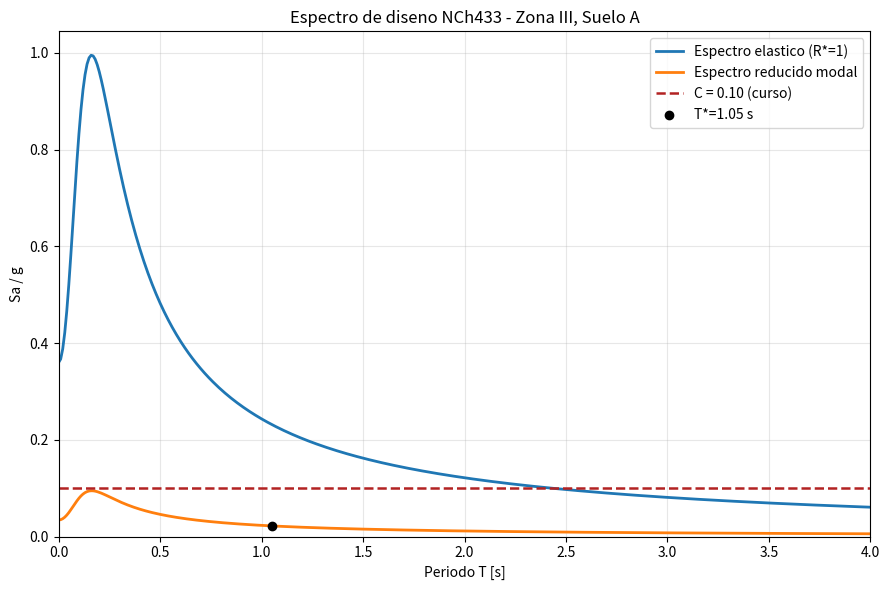

Reproduce this figure in Python.
"""Espectro de diseno NCh433 para el Grupo 1.

Ejecutar:
    python espectro_nch433.py
"""

from __future__ import annotations

from dataclasses import dataclass

import matplotlib.pyplot as plt


@dataclass(frozen=True)
class SoilSpectrumParameters:
    soil_type: str
    S: float
    T0_s: float
    T_prime_s: float
    n: float
    p: float


@dataclass(frozen=True)
class ProjectSeismicData:
    city: str
    seismic_zone: int
    occupation_category: str
    importance_factor: float
    soil: SoilSpectrumParameters
    structural_system: str
    floors: int
    total_seismic_weight_tf: float
    dominant_period_s: float
    R: float
    R0: float


@dataclass(frozen=True)
class SpectrumPoint:
    period_s: float
    alpha: float
    sa_elastic_g: float
    sa_design_g: float


SOIL_A = SoilSpectrumParameters(
    soil_type="A",
    S=0.90,
    T0_s=0.15,
    T_prime_s=0.20,
    n=1.00,
    p=2.0,
)

PROJECT = ProjectSeismicData(
    city="Antofagasta, Chile",
    seismic_zone=3,
    occupation_category="II",
    importance_factor=1.0,
    soil=SOIL_A,
    structural_system="Muros de hormigon armado",
    floors=21,
    total_seismic_weight_tf=8766.65,
    dominant_period_s=1.05,
    R=7.0,
    R0=11.0,
)

COURSE_DESIGN_COEFFICIENT = 0.10


def a0_over_g(seismic_zone: int) -> float:
    values = {1: 0.20, 2: 0.30, 3: 0.40}
    if seismic_zone not in values:
        raise ValueError(f"Zona sismica no soportada: {seismic_zone}")
    return values[seismic_zone]


def cmax_multiplier(R: float) -> float:
    values = {2.0: 0.90, 3.0: 0.60, 4.0: 0.55, 5.5: 0.40, 6.0: 0.35, 7.0: 0.35}
    key = round(R, 2)
    if key not in values:
        raise ValueError(f"R={R} no esta tabulado en Tabla 6.4.")
    return values[key]


def alpha_nch433(period_s: float, soil: SoilSpectrumParameters) -> float:
    ratio = period_s / soil.T0_s
    numerator = 1.0 + 4.5 * ratio**soil.p
    denominator = 1.0 + ratio**3.0
    return numerator / denominator


def r_star(period_s: float, soil: SoilSpectrumParameters, R0: float) -> float:
    return 1.0 + period_s / (0.10 * soil.T0_s + period_s / R0)


def sa_elastic_over_g(period_s: float, project: ProjectSeismicData) -> float:
    return (
        project.importance_factor
        * project.soil.S
        * a0_over_g(project.seismic_zone)
        * alpha_nch433(period_s, project.soil)
    )


def sa_design_over_g(period_s: float, project: ProjectSeismicData) -> float:
    return sa_elastic_over_g(period_s, project) / r_star(
        project.dominant_period_s,
        project.soil,
        project.R0,
    )


def static_coefficients(project: ProjectSeismicData) -> dict[str, float]:
    a0_g = a0_over_g(project.seismic_zone)
    c_raw = (
        2.75
        * project.soil.S
        * a0_g
        / project.R
        * (project.soil.T_prime_s / project.dominant_period_s) ** project.soil.n
    )
    c_min = project.soil.S * a0_g / 6.0
    c_max = cmax_multiplier(project.R) * project.soil.S * a0_g
    c_used = min(max(c_raw, c_min), c_max)
    return {
        "C_raw": c_raw,
        "C_min": c_min,
        "C_max": c_max,
        "C_used": c_used,
    }


def q_limits(project: ProjectSeismicData) -> dict[str, float]:
    coeffs = static_coefficients(project)
    qmin_coeff = project.importance_factor * coeffs["C_min"]
    qmax_coeff = project.importance_factor * coeffs["C_max"]
    return {
        "Qmin_tf": qmin_coeff * project.total_seismic_weight_tf,
        "Qmax_tf": qmax_coeff * project.total_seismic_weight_tf,
    }


def course_base_shear(project: ProjectSeismicData) -> float:
    return COURSE_DESIGN_COEFFICIENT * project.importance_factor * project.total_seismic_weight_tf


def build_spectrum(
    project: ProjectSeismicData,
    period_max_s: float = 4.0,
    step_s: float = 0.01,
) -> list[SpectrumPoint]:
    point_count = int(period_max_s / step_s) + 1
    spectrum: list[SpectrumPoint] = []
    for index in range(point_count):
        period_s = round(index * step_s, 10)
        spectrum.append(
            SpectrumPoint(
                period_s=period_s,
                alpha=alpha_nch433(period_s, project.soil),
                sa_elastic_g=sa_elastic_over_g(period_s, project),
                sa_design_g=sa_design_over_g(period_s, project),
            )
        )
    return spectrum


def print_summary(project: ProjectSeismicData) -> None:
    coeffs = static_coefficients(project)
    limits = q_limits(project)
    r_star_value = r_star(project.dominant_period_s, project.soil, project.R0)
    alpha_value = alpha_nch433(project.dominant_period_s, project.soil)
    sa_elastic = sa_elastic_over_g(project.dominant_period_s, project)
    sa_design = sa_design_over_g(project.dominant_period_s, project)
    qo_modal = sa_design * project.total_seismic_weight_tf
    q_course = course_base_shear(project)

    print("=" * 72)
    print("ESPECTRO DE DISENO NCh433 - GRUPO 1")
    print("=" * 72)
    print(f"Proyecto                : {project.city}")
    print(f"Sistema estructural     : {project.structural_system}")
    print(f"Zona sismica            : {project.seismic_zone}")
    print(f"Categoria ocupacion     : {project.occupation_category}")
    print(f"Factor importancia I    : {project.importance_factor:.2f}")
    print(f"Tipo de suelo           : {project.soil.soil_type}")
    print(
        f"S, T0, T', n, p         : {project.soil.S:.2f}, {project.soil.T0_s:.2f}, "
        f"{project.soil.T_prime_s:.2f}, {project.soil.n:.2f}, {project.soil.p:.2f}"
    )
    print(f"A0/g                    : {a0_over_g(project.seismic_zone):.2f}")
    print(f"R (estatico)            : {project.R:.2f}")
    print(f"R0 (modal)              : {project.R0:.2f}")
    print(f"Numero de pisos         : {project.floors}")
    print(f"Peso sismico P          : {project.total_seismic_weight_tf:.2f} tf")
    print(f"Periodo dominante T*    : {project.dominant_period_s:.2f} s")
    print("=" * 72)
    print("RESULTADOS PRINCIPALES")
    print(f"R*                      : {r_star_value:.4f}")
    print(f"alpha(T*)               : {alpha_value:.4f}")
    print(f"Sa elastico(T*)         : {sa_elastic:.4f} g")
    print(f"Sa reducido(T*)         : {sa_design:.4f} g")
    print(f"Qo/P modo dominante     : {sa_design:.4f}")
    print(f"Qo modo dominante       : {qo_modal:.2f} tf")
    print(f"C curso profesor        : {COURSE_DESIGN_COEFFICIENT:.4f}")
    print(f"Q curso profesor        : {q_course:.2f} tf")
    print(f"C estatico crudo        : {coeffs['C_raw']:.4f}")
    print(f"Cmin                    : {coeffs['C_min']:.4f}")
    print(f"Cmax                    : {coeffs['C_max']:.4f}")
    print(f"C estatico usado        : {coeffs['C_used']:.4f}")
    print(f"Qmin                    : {limits['Qmin_tf']:.2f} tf")
    print(f"Qmax                    : {limits['Qmax_tf']:.2f} tf")
    if qo_modal < limits["Qmin_tf"]:
        print(f"Escala minima aprox.    : x{limits['Qmin_tf'] / qo_modal:.3f}")
    print("=" * 72)


def plot_spectrum(spectrum: list[SpectrumPoint], project: ProjectSeismicData) -> None:
    periods = [point.period_s for point in spectrum]
    elastic = [point.sa_elastic_g for point in spectrum]
    design = [point.sa_design_g for point in spectrum]
    dominant_sa = sa_design_over_g(project.dominant_period_s, project)

    plt.figure(figsize=(9, 6))
    plt.plot(periods, elastic, label="Espectro elastico (R*=1)", linewidth=2.0)
    plt.plot(periods, design, label="Espectro reducido modal", linewidth=2.0)
    plt.axhline(
        COURSE_DESIGN_COEFFICIENT,
        color="firebrick",
        linestyle="--",
        linewidth=1.8,
        label="C = 0.10 (curso)",
    )
    plt.scatter(
        [project.dominant_period_s],
        [dominant_sa],
        color="black",
        zorder=3,
        label=f"T*={project.dominant_period_s:.2f} s",
    )
    plt.xlabel("Periodo T [s]")
    plt.ylabel("Sa / g")
    plt.title("Espectro de diseno NCh433 - Zona III, Suelo A")
    plt.grid(True, alpha=0.3)
    plt.xlim(0.0, max(periods))
    plt.ylim(bottom=0.0)
    plt.legend()
    plt.tight_layout()
    plt.show()


def main() -> None:
    print_summary(PROJECT)
    spectrum = build_spectrum(PROJECT, period_max_s=4.0, step_s=0.01)
    print("Mostrando grafico con matplotlib...")
    print("=" * 72)
    plot_spectrum(spectrum, PROJECT)


if __name__ == "__main__":
    main()
